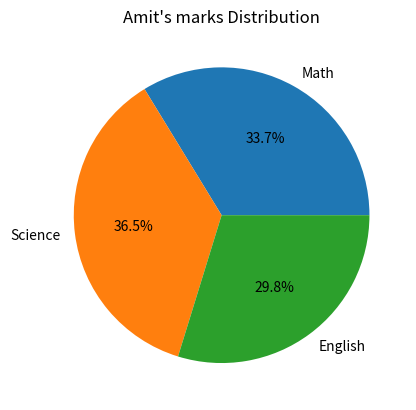
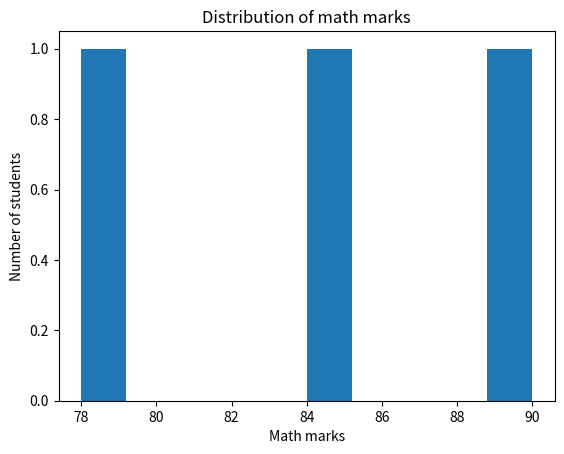
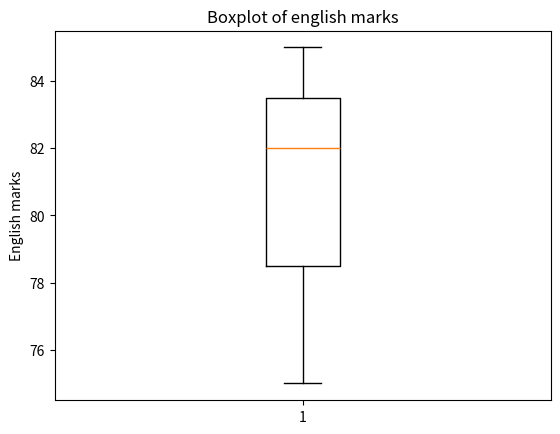

The script that saved these images, in order:
import pandas as pd
import matplotlib.pyplot as plt

data = {
    'Name':['Amit','Sagar','Pooja'],
    'Math':[85,90,78],
    'Science':[92,88,80],
    'English':[75,85,82]
}

df = pd.DataFrame(data)

df['Math_Normalized'] = (df['Math']-df['Math'].min()) / (df['Math'].max()-df['Math'].min())
print(df)

#------------------Q2-----------------------

#Create Gender column
df['Gender'] = ['Male','Male','Female']

# save for step 3
gender = df['Gender']

#One hot encoding
df = pd.get_dummies(df,columns=['Gender'])

print(df)

#-----------------Q3--------------------

#Group student by gender and calculate average marks
average_marks = df.assign(Gender=gender).groupby('Gender')[['Math','Science','English']].mean()
print("\nAverage marks by Gender:")
print(average_marks)

#-----------------Q4-------------------

# select amit marks
amit_marks = df.loc[0,['Math','Science','English']]

#Create Pie chart
plt.pie(amit_marks,labels=amit_marks.index,autopct='%1.1f%%')

plt.title("Amit's marks Distribution")
plt.show()

#---------------Q5------------------------

#Calculate total marks
df['Total'] = df['Math']+df['Science']+df['English']

#Create Pass/Fail status
df['Status'] = df['Total'].apply(lambda x: 'Pass' if x >=250 else 'Fail')

print("\n Final Dataframe:")
print(df)

#-------------------Q6---------------------

# Count number of students who passed
pass_count = (df['Status']=='Pass').sum()
print("\nNumber of students passed:",pass_count)

#------------------Q7---------------------------

#Export final dataframe to csv file
df.to_csv('final_students.csv',index=False)

print("\nDataframe successfully exported to final_students.csv :")

#---------------------Q8----------------------

#create histogram of math marks
plt.hist(df['Math'])
plt.xlabel("Math marks")
plt.ylabel('Number of students')
plt.title('Distribution of math marks')
plt.show()

#-------------------Q9------------------------

#Rename math column to mathematics
df.rename(columns={'Math':'Mathematics'},inplace=True)
print("\nDataframe after renaming column:")
print(df)

#-------------------Q10-------------------------------

#Create boxplot of english marks
plt.boxplot(df['English'])
plt.ylabel('English marks')
plt.title("Boxplot of english marks")
plt.show()
